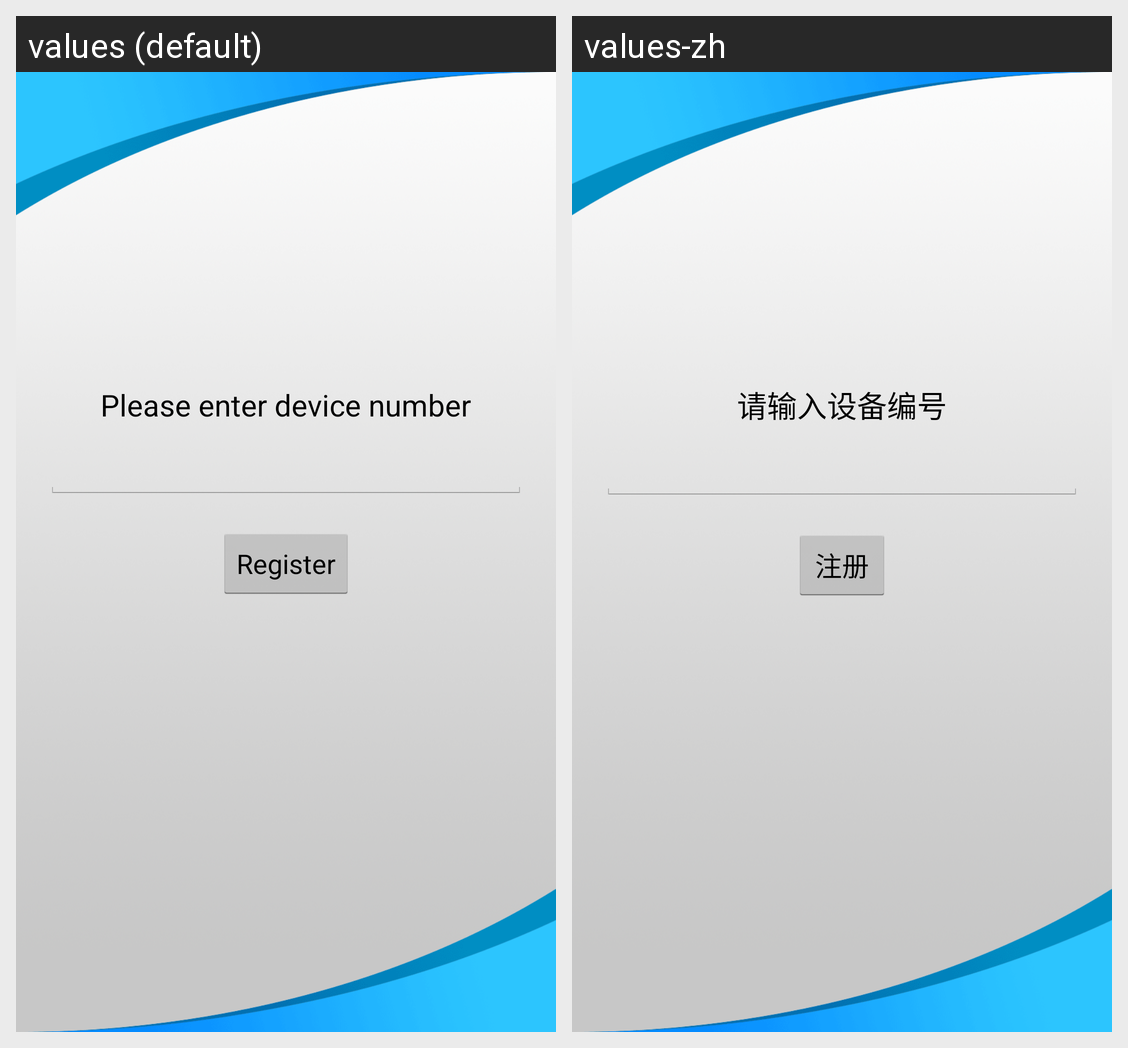

The Android screen above is rendered under two locales of the same app. Produce the string resources it draws, with the default and per-locale values.
Android screen res/layout/activity_add_device.xml rendered under 2 locales, left to right: values (default), values-zh. Device: Nexus 5 (rendered at 1080×1920; each locale shown at half size, 540×960, under a caption strip naming it); theme android:Theme.Holo.Light.
Strings drawn on this screen, with the default value and each locale's value (text and hints the layout hard-codes, and strings that could not be matched under every locale, appear in the picture but are not listed):

pleaseInputDeviceNum
  values: Please enter device number
  values-zh: 请输入设备编号

regist
  values: Register
  values-zh: 注册
